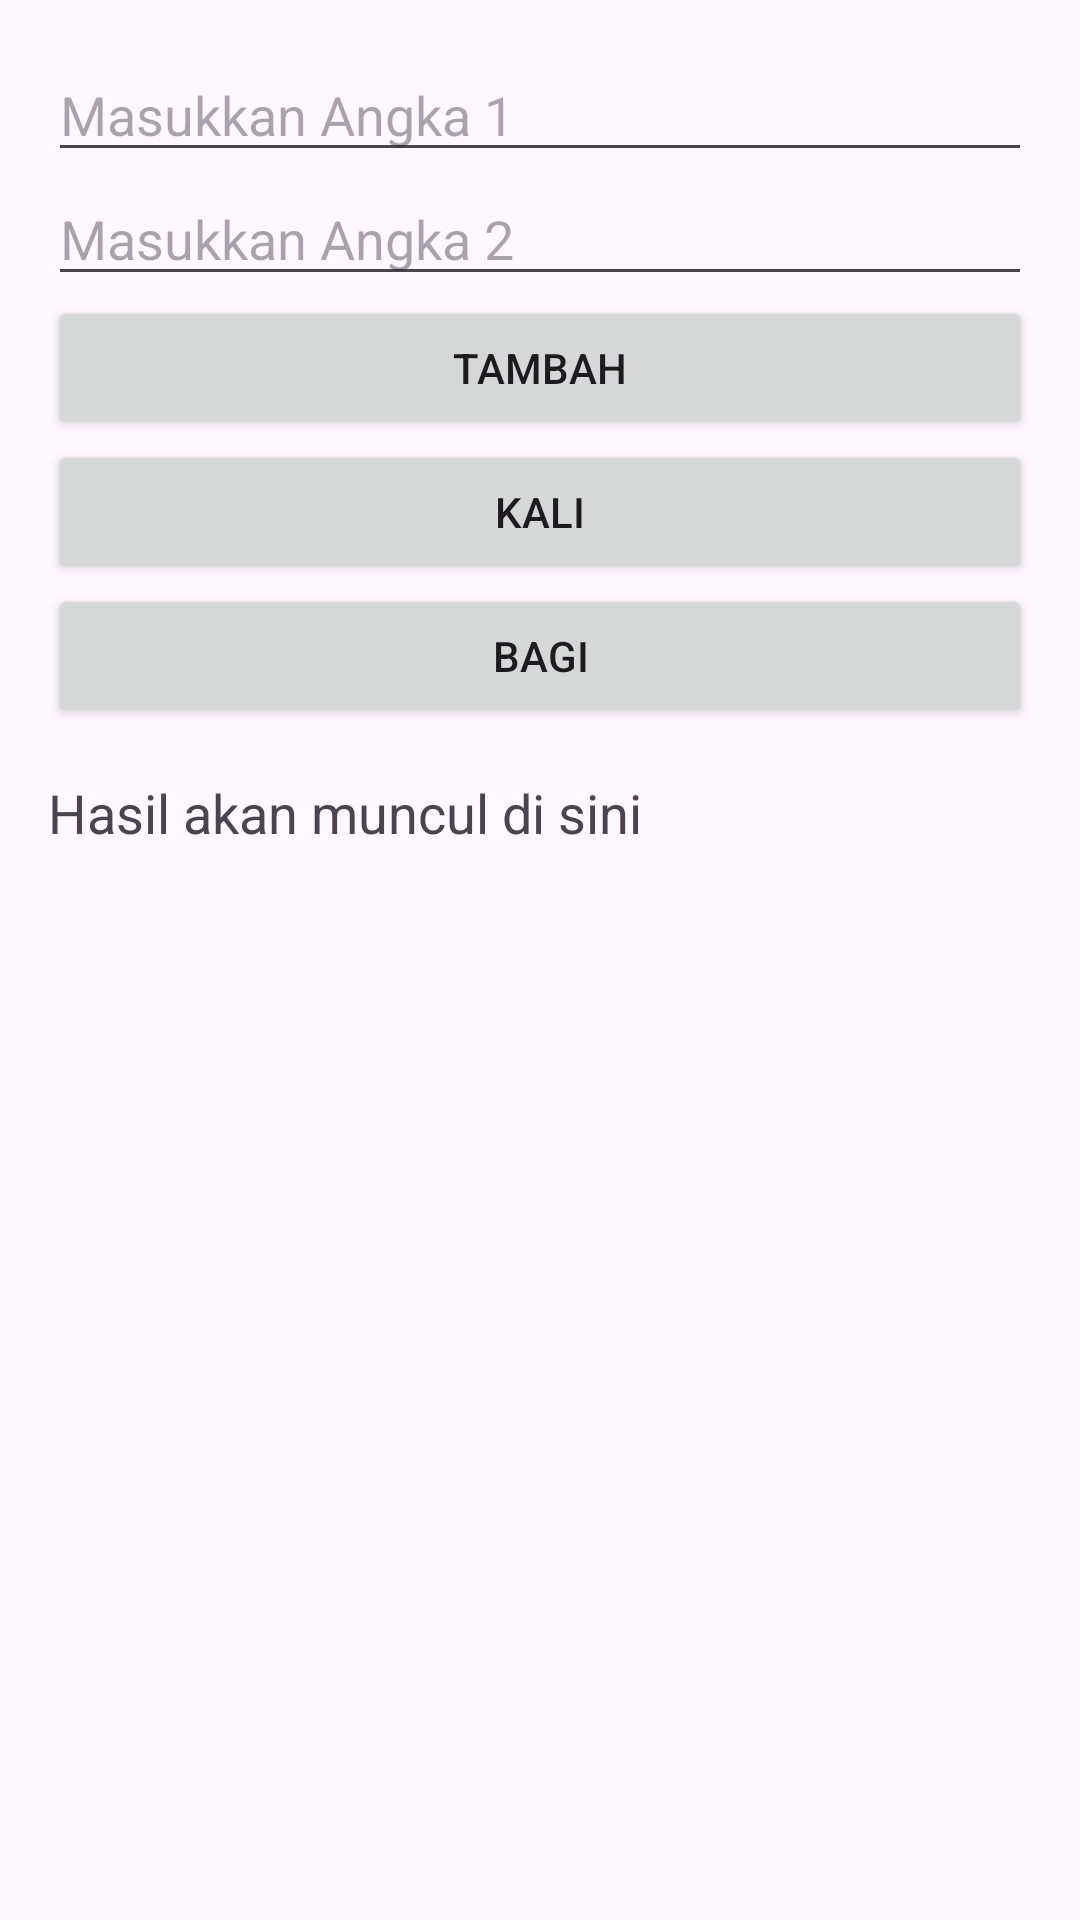

Produce the Android XML layout that renders to this screen, including the resource entries it uses.
<!-- AndroidManifest.xml: application theme Theme.FarrelApp -->
<!-- res/layout/activity_calculator.xml -->
<?xml version="1.0" encoding="utf-8"?>
<LinearLayout xmlns:android="http://schemas.android.com/apk/res/android"
    android:layout_width="match_parent"
    android:layout_height="match_parent"
    android:orientation="vertical"
    android:padding="16dp">

    <EditText
        android:id="@+id/angka1"
        android:layout_width="match_parent"
        android:layout_height="wrap_content"
        android:hint="Masukkan Angka 1"
        android:inputType="numberDecimal" />

    <EditText
        android:id="@+id/angka2"
        android:layout_width="match_parent"
        android:layout_height="wrap_content"
        android:hint="Masukkan Angka 2"
        android:inputType="numberDecimal" />

    <Button
        android:id="@+id/btnTambah"
        android:layout_width="match_parent"
        android:layout_height="wrap_content"
        android:text="Tambah" />

    <Button
        android:id="@+id/btnKali"
        android:layout_width="match_parent"
        android:layout_height="wrap_content"
        android:text="Kali" />

    <Button
        android:id="@+id/btnBagi"
        android:layout_width="match_parent"
        android:layout_height="wrap_content"
        android:text="Bagi" />

    <TextView
        android:id="@+id/txtHasil"
        android:layout_width="wrap_content"
        android:layout_height="wrap_content"
        android:text="Hasil akan muncul di sini"
        android:paddingTop="16dp"
        android:textSize="18sp" />
</LinearLayout>
<!-- resources referenced by this layout -->
<resources>
  <style name="Theme.FarrelApp" parent="Base.Theme.FarrelApp" />
  <style name="Base.Theme.FarrelApp" parent="Theme.Material3.DayNight.NoActionBar">
          
          
      </style>
</resources>
